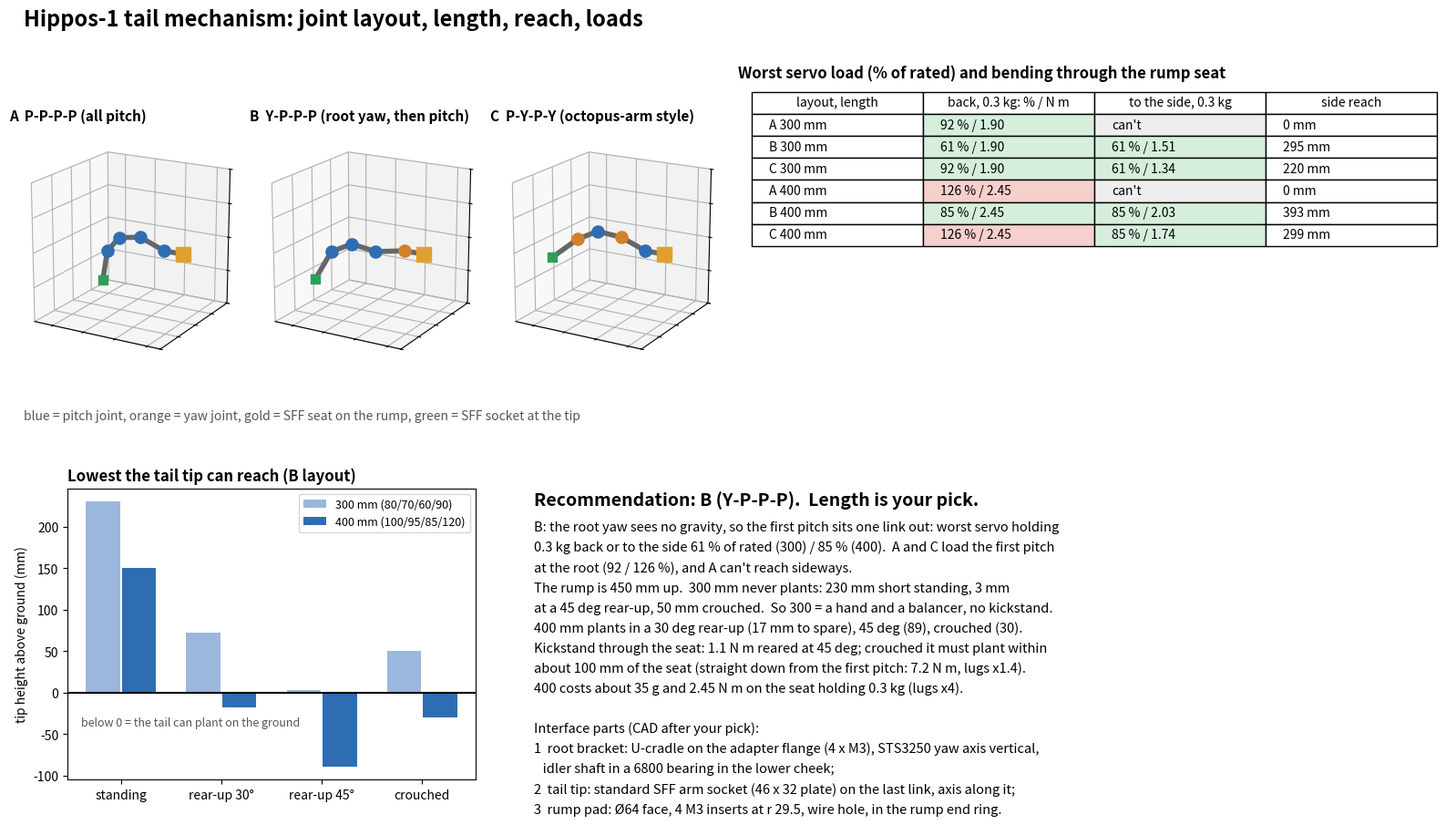

Write Python code to recreate this figure.
"""Hippos-1 tail mechanism: design study (joint layout, length, reach, servo loads, interface parts).
Hand calculations + kinematic sampling, no CAD.  python3 tail_mech_study.py -> tail_mech.json, sheet_tail_mech.png
Frame: x forward, z up, y left (horse frame, 0.75 scale).  Tail root = SFF seat on the rump, connector axis pointing
straight back.  Servos: STS3250 (1.57 / 4.90 N m rated / stall, 74.5 g), STS3215 (0.98 / 2.94, 55 g), both 45.2 x 24.7 x 35 mm.
"""
import json, numpy as np, matplotlib
matplotlib.use("Agg")
import matplotlib.pyplot as plt

G = 9.81
SV = {"STS3215": (0.98, 2.94, 0.055), "STS3250": (1.57, 4.90, 0.0745)}
SERVOS = ["STS3250", "STS3250", "STS3215", "STS3215"]
ROOT = np.array([-0.310, 0.0, 0.450])        # SFF seat on the rump (chassis_v3 tail root, 0.75 scale, est.)
HIP_R = np.array([-0.150, 0.0, 0.378])       # rear hip axis (0.75 scale)
OFF = 0.060                                  # seat -> first joint axis (tail adapter + root bracket)
M_ADAPT = 0.0106 + 0.0331 + 0.016            # SFF base + tail adapter + bought (kg), rides on the tail
M_TIPSOCK = 0.009 + 0.004                    # standard SFF socket at the tail tip + pins/board (kg)
LAYOUTS = {"A  P-P-P-P (all pitch)": "PPPP", "B  Y-P-P-P (root yaw, then pitch)": "YPPP", "C  P-Y-P-Y (octopus-arm style)": "PYPY"}
LENGTHS = {"300 mm (80/70/60/90)": np.array([0.080, 0.070, 0.060, 0.090]), "400 mm (100/95/85/120)": np.array([0.100, 0.095, 0.085, 0.120])}
LIM = {"P": np.radians(110), "Y": np.radians(90)}
M_LINK_PER_M = 0.30                          # printed link + wiring, kg per metre (est.: 25 g per 80 mm link)

def rot(axis, a):
    c, s = np.cos(a), np.sin(a)
    if axis == "y": return np.array([[c, 0, s], [0, 1, 0], [-s, 0, c]])
    if axis == "z": return np.array([[c, -s, 0], [s, c, 0], [0, 0, 1]])
    return np.array([[1, 0, 0], [0, c, -s], [0, s, c]])

def fk(layout, links, q, body_pitch=0.0):
    """Joint and tip positions.  The tail starts pointing straight back (-x).  P = pitch about y, Y = yaw about the local z."""
    Rb = rot("y", -body_pitch)                                   # body pitched nose-up about the rear hip
    R = np.eye(3); p = np.array([-OFF, 0, 0.0]); pts = [np.zeros(3), p.copy()]
    for kind, L, a in zip(layout, links, q):
        R = R @ (rot("y", a) if kind == "P" else rot("z", a))
        p = p + R @ np.array([-L, 0, 0]); pts.append(p.copy())
    pts = np.array(pts)
    root = HIP_R + Rb @ (ROOT - HIP_R)
    return root + pts @ Rb.T, R

def joint_torques(layout, links, q, payload, tip_force=np.zeros(3), tip_mass=0.06, body_pitch=0.0):
    """Static torque about each joint axis (N m): gravity of links, servos, tip mass + payload, plus a tip force."""
    pts, _ = fk(layout, links, q, body_pitch)
    Rb = rot("y", -body_pitch)
    axes = []; R = np.eye(3)
    for kind, a in zip(layout, q):
        R = R @ (rot("y", a) if kind == "P" else rot("z", a))
        axes.append(Rb @ (R @ (np.array([0, 1.0, 0]) if kind == "P" else np.array([0, 0, 1.0]))))
    loads = []                                                   # (point, force)
    for k in range(4):
        mid = 0.5 * (pts[k + 1] + pts[k + 2]); loads.append((mid, np.array([0, 0, -M_LINK_PER_M * links[k] * G])))
        if k < 3: loads.append((pts[k + 2], np.array([0, 0, -SV[SERVOS[k + 1]][2] * G])))
    loads.append((pts[-1], np.array([0, 0, -(tip_mass + payload) * G]) + tip_force))
    tq = []
    for j in range(4):
        pj = pts[j + 1]; t = sum(np.cross(p - pj, f) @ axes[j] for p, f in loads[2 * j:])
        tq.append(abs(t))
    # moment through the SFF seat (bending, about the seat point)
    Mseat = np.linalg.norm(sum(np.cross(p - pts[0], f) for p, f in loads) + np.cross(pts[1] - pts[0], [0, 0, -(SV[SERVOS[0]][2] + M_ADAPT) * G]))
    return np.array(tq), Mseat

def tasks(layout):
    """Joint angles per task.  Tail starts straight back."""
    P = [i for i, k in enumerate(layout) if k == "P"]; Y = [i for i, k in enumerate(layout) if k == "Y"]
    q0 = np.zeros(4)
    out = {"held straight back, level, 0.3 kg": (q0, 0.3)}
    qs = q0.copy()
    if layout[0] == "Y": qs[0] = np.radians(90)
    elif "Y" in layout: qs[Y[0]] = np.radians(90)
    out["held out to the side, 0.3 kg"] = (qs if "Y" in layout else None, 0.3)
    qc = q0.copy()
    for i in P: qc[i] = np.radians(-50)                               # curled up over the rump
    out["curled up over the croup (rest)"] = (qc, 0.0)
    return out

def reach_cloud(layout, links, n=6000, seed=1, body_pitch=0.0):
    rng = np.random.default_rng(seed); pts = []
    for _ in range(n):
        q = np.array([rng.uniform(-LIM[k], LIM[k]) for k in layout])
        p, _ = fk(layout, links, q, body_pitch); pts.append(p[-1])
    return np.array(pts)

res = {}
for ln, links in LENGTHS.items():
    for name, lay in LAYOUTS.items():
        r = {}
        for tn, (q, pl) in tasks(lay).items():
            if q is None: r[tn] = None; continue
            tq, Ms = joint_torques(lay, links, q, pl)
            r[tn] = dict(frac_rated=[t / SV[s][0] for t, s in zip(tq, SERVOS)], M_seat=Ms)
        cl = reach_cloud(lay, links)
        r["reach"] = dict(lowest_tip_z_stand=float(cl[:, 2].min()), max_side_y=float(np.abs(cl[:, 1]).max()))
        res[(ln, name)] = r

# ground reach vs body pose: lowest tip height (B layout), stand / rear-up / crouch
poses = {"standing": 0.0, "rear-up 30 deg": np.radians(30), "rear-up 45 deg": np.radians(45)}
ground = {}
for ln, links in LENGTHS.items():
    for pn, bp in poses.items():
        cl = reach_cloud("YPPP", links, 4000, 2, bp)
        ground[(ln, pn)] = float(cl[:, 2].min())
crouch_drop = 0.180                          # hips lowered 180 mm in a crouch (kneel at 0.75 scale, est. from legs_v2)
for ln, links in LENGTHS.items():
    ground[(ln, "crouched 180 mm")] = ground[(ln, "standing")] - crouch_drop

# kickstand: tail straight down from the root as a column on its hard stops (0 servo torque), loads into the seat
def kick(links, rake_deg, body_pitch, frac=0.10, M_total=30.8):
    q = np.zeros(4); q[1] = np.radians(-(90 - rake_deg))         # B: j1 pitches the whole column down, raked back by rake_deg
    pts, _ = fk("YPPP", links, q, body_pitch)
    F = np.array([0, 0, frac * M_total * G])
    return float(np.linalg.norm(np.cross(pts[-1] - pts[0], F))), float(pts[-1][2])

kicks = {}
for ln, links in LENGTHS.items():
    for pn, bp in (("rear-up 45 deg", np.radians(45)), ("crouched", 0.0)):
        M, ztip = kick(links, 15, bp)
        if pn == "crouched": ztip -= crouch_drop
        kicks[(ln, pn)] = dict(M_seat=M, tip_z=ztip)

out = dict(layouts={f"{k[0]} | {k[1]}": v for k, v in res.items()}, ground={f"{k[0]} | {k[1]}": v for k, v in ground.items()},
           kick={f"{k[0]} | {k[1]}": v for k, v in kicks.items()})
json.dump(out, open("tail_mech.json", "w"), indent=1, default=float)
for k, v in res.items():
    s = " | ".join(f"{tn.split(',')[0]}: " + ("n/a" if d is None else f"max {max(d['frac_rated'])*100:.0f}% rated, seat {d['M_seat']:.2f}")
                   for tn, d in v.items() if tn != "reach")
    print(f"{k[0]:22s} {k[1]:36s} {s} | lowest tip {v['reach']['lowest_tip_z_stand']*1e3:.0f} mm, side {v['reach']['max_side_y']*1e3:.0f}")
for k, v in ground.items(): print("ground", k, f"{v*1e3:.0f} mm")
for k, v in kicks.items(): print("kick", k, {a: round(b, 3) for a, b in v.items()})

# ---------------------------------------------------------------- sheet
fig = plt.figure(figsize=(16, 9.4), dpi=110)
fig.suptitle("Hippos-1 tail mechanism: joint layout, length, reach, loads", x=0.02, ha="left", fontsize=17, fontweight="bold")
cols = {"P": "#2f6db3", "Y": "#d4802a"}
demo_q = {"PPPP": np.radians([20, -30, -40, -30]), "YPPP": np.radians([35, 20, -40, -40]), "PYPY": np.radians([20, 35, -40, 30])}
for i, (name, lay) in enumerate(LAYOUTS.items()):
    ax = fig.add_axes([0.01 + i * 0.165, 0.52, 0.165, 0.36], projection="3d")
    pts, _ = fk(lay, LENGTHS["300 mm (80/70/60/90)"], demo_q[lay])
    pts = pts - pts[0]
    ax.plot(pts[:, 0], pts[:, 1], pts[:, 2], "-", color="#666", lw=4)
    for k, kind in enumerate(lay):
        ax.scatter(*pts[k + 1], s=90, color=cols[kind], depthshade=False)
    ax.scatter(*pts[-1], s=60, color="#2e9e5b", marker="s", depthshade=False)
    ax.scatter(0, 0, 0, s=120, color="#e0a030", marker="s", depthshade=False)
    ax.set_xlim(-0.36, 0.04); ax.set_ylim(-0.2, 0.2); ax.set_zlim(-0.2, 0.2); ax.set_box_aspect((1, 1, 1))
    ax.view_init(18, -60); ax.set_xticklabels([]); ax.set_yticklabels([]); ax.set_zticklabels([])
    ax.set_title(name, fontsize=11, fontweight="bold", loc="left")
fig.text(0.02, 0.50, "blue = pitch joint, orange = yaw joint, gold = SFF seat on the rump, green = SFF socket at the tip", fontsize=10, color="#555")

# load table
ax = fig.add_axes([0.51, 0.53, 0.47, 0.36]); ax.axis("off")
ax.set_title("Worst servo load (% of rated) and bending through the rump seat", loc="left", fontsize=12, fontweight="bold")
rows = []
for ln in LENGTHS:
    for name in LAYOUTS:
        r = res[(ln, name)]
        def cell(t):
            d = r[t]
            return "can't" if d is None else f"{max(d['frac_rated'])*100:.0f} % / {d['M_seat']:.2f}"
        rows.append([name.split()[0] + " " + ln.split()[0] + " mm", cell("held straight back, level, 0.3 kg"), cell("held out to the side, 0.3 kg"),
                     f"{r['reach']['max_side_y']*1e3:.0f} mm"])
tb = ax.table(cellText=rows, colLabels=["layout, length", "back, 0.3 kg: % / N m", "to the side, 0.3 kg", "side reach"], loc="upper left", cellLoc="left")
tb.auto_set_font_size(False); tb.set_fontsize(10); tb.scale(1, 1.45)
for (r_, c_), cellx in tb.get_celld().items():
    if r_ > 0 and c_ in (1, 2):
        txt = cellx.get_text().get_text()
        if txt.endswith("can't"): cellx.set_facecolor("#eeeeee")
        elif txt and int(txt.split()[0]) > 100: cellx.set_facecolor("#f6d0cc")
        elif txt: cellx.set_facecolor("#d6efdd")

# reach to the ground
ax = fig.add_axes([0.05, 0.08, 0.28, 0.34]); ax.set_title("Lowest the tail tip can reach (B layout)", loc="left", fontsize=12, fontweight="bold")
pn_list = list(poses) + ["crouched 180 mm"]; xx = np.arange(len(pn_list))
for j, ln in enumerate(LENGTHS):
    ax.bar(xx + (j - 0.5) * 0.36, [ground[(ln, p)] * 1e3 for p in pn_list], 0.34, label=ln, color=["#9bb7dd", "#2f6db3"][j])
ax.axhline(0, color="k"); ax.set_xticks(xx); ax.set_xticklabels([p.replace(" deg", "°").replace("crouched 180 mm", "crouched") for p in pn_list], fontsize=10); ax.set_ylabel("tip height above ground (mm)")
ax.legend(fontsize=9, loc="upper right"); ax.text(-0.4, -40, "below 0 = the tail can plant on the ground", fontsize=9, color="#555")

fig.text(0.37, 0.40, "Recommendation: B (Y-P-P-P).  Length is your pick.", fontsize=14, fontweight="bold")
b3 = res[("300 mm (80/70/60/90)", "B  Y-P-P-P (root yaw, then pitch)")]; b4 = res[("400 mm (100/95/85/120)", "B  Y-P-P-P (root yaw, then pitch)")]
a3 = res[("300 mm (80/70/60/90)", "A  P-P-P-P (all pitch)")]; a4 = res[("400 mm (100/95/85/120)", "A  P-P-P-P (all pitch)")]
W3 = lambda r: max(r["held straight back, level, 0.3 kg"]["frac_rated"]) * 100
k4r = kicks[("400 mm (100/95/85/120)", "rear-up 45 deg")]; k4c = kicks[("400 mm (100/95/85/120)", "crouched")]
g = lambda ln, p: ground[(ln, p)] * 1e3
L3, L4 = "300 mm (80/70/60/90)", "400 mm (100/95/85/120)"
lines = [
    f"B: the root yaw sees no gravity, so the first pitch sits one link out: worst servo holding",
    f"0.3 kg back or to the side {W3(b3):.0f} % of rated (300) / {W3(b4):.0f} % (400).  A and C load the first pitch",
    f"at the root ({W3(a3):.0f} / {W3(a4):.0f} %), and A can't reach sideways.",
    f"The rump is 450 mm up.  300 mm never plants: {g(L3,'standing'):.0f} mm short standing, {g(L3,'rear-up 45 deg'):.0f} mm",
    f"at a 45 deg rear-up, {g(L3,'crouched 180 mm'):.0f} mm crouched.  So 300 = a hand and a balancer, no kickstand.",
    f"400 mm plants in a 30 deg rear-up ({-g(L4,'rear-up 30 deg'):.0f} mm to spare), 45 deg ({-g(L4,'rear-up 45 deg'):.0f}), crouched ({-g(L4,'crouched 180 mm'):.0f}).",
    f"Kickstand through the seat: {k4r['M_seat']:.1f} N m reared at 45 deg; crouched it must plant within",
    f"about 100 mm of the seat (straight down from the first pitch: {k4c['M_seat']:.1f} N m, lugs x1.4).",
    f"400 costs about 35 g and {b4['held straight back, level, 0.3 kg']['M_seat']:.2f} N m on the seat holding 0.3 kg (lugs x4).",
    "",
    "Interface parts (CAD after your pick):",
    "1  root bracket: U-cradle on the adapter flange (4 x M3), STS3250 yaw axis vertical,",
    "   idler shaft in a 6800 bearing in the lower cheek;",
    "2  tail tip: standard SFF arm socket (46 x 32 plate) on the last link, axis along it;",
    "3  rump pad: Ø64 face, 4 M3 inserts at r 29.5, wire hole, in the rump end ring.",
]
for i, s_ in enumerate(lines): fig.text(0.37, 0.37 - i * 0.0235, s_, fontsize=10.5)
fig.savefig("sheet_tail_mech.png")
